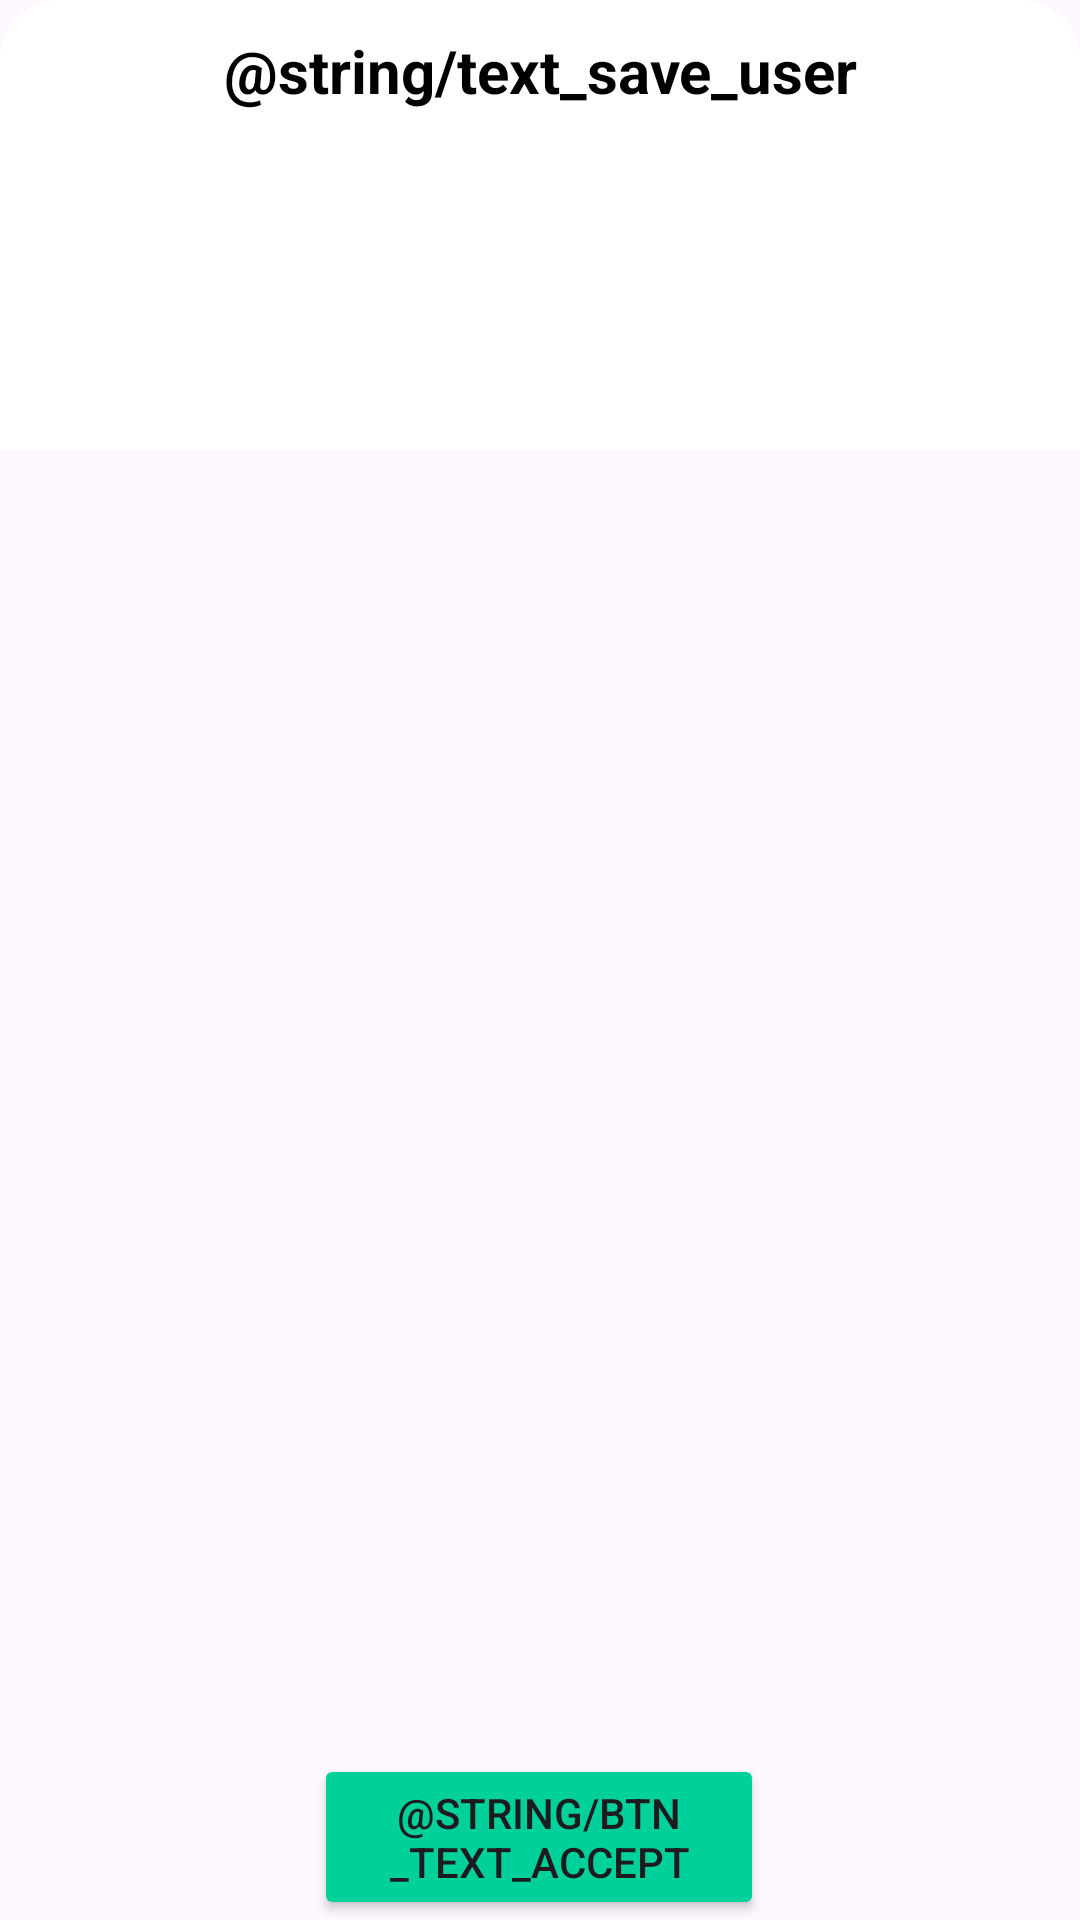

The Android layout XML behind this screen, and the referenced resources:
<!-- AndroidManifest.xml: application theme Theme.MyThemeRoutes -->
<!-- res/layout/dialog_save_user.xml -->
<?xml version="1.0" encoding="utf-8"?>
<androidx.constraintlayout.widget.ConstraintLayout xmlns:android="http://schemas.android.com/apk/res/android"
    xmlns:app="http://schemas.android.com/apk/res-auto"
    android:layout_width="match_parent"
    android:layout_height="wrap_content"
    android:layout_gravity="center">

    <LinearLayout
        android:id="@+id/linearbase"
        android:layout_width="match_parent"
        android:layout_height="150dp"
        android:background="@drawable/shape_border"
        app:layout_constraintEnd_toEndOf="parent"
        app:layout_constraintStart_toStartOf="parent"
        app:layout_constraintTop_toTopOf="parent">

        <TextView
            android:id="@+id/textView5"
            android:layout_width="match_parent"
            android:layout_height="wrap_content"
            android:gravity="center"
            android:text="@string/text_save_user"
            android:textColor="@color/black"
            android:textSize="20sp"
            android:textStyle="bold" />
    </LinearLayout>

    <Button
        android:id="@+id/btnAcceptSaveUser"
        android:layout_width="150dp"
        android:layout_height="wrap_content"
        android:backgroundTint="@color/myColorGreen"
        android:text="@string/btn_text_accept"
        app:layout_constraintBottom_toBottomOf="parent"
        app:layout_constraintEnd_toEndOf="parent"
        app:layout_constraintHorizontal_bias="0.498"
        app:layout_constraintStart_toStartOf="parent" />

</androidx.constraintlayout.widget.ConstraintLayout>
<!-- resources referenced by this layout -->
<resources>
  <color name="black">#FF000000</color>
  <color name="myColorGreen">#00D099</color>
  <!-- drawable shape_border (drawable) -->
  <?xml version="1.0" encoding="utf-8"?>
  <shape xmlns:android="http://schemas.android.com/apk/res/android">
      <solid android:color="@color/white" />
      <corners
          android:topLeftRadius="20dp"
          android:topRightRadius="20sp" />
      <padding
          android:left="10dp"
          android:top="10dp"
          android:right="10dp"
          android:bottom="10dp" />
  </shape>
  <style name="Theme.MyThemeRoutes" parent="Theme.Material3.DayNight.NoActionBar">
          
          <item name="colorPrimary">@color/myColorGreen</item>
          <item name="colorPrimaryVariant">@color/myColorBlue</item>
          <item name="colorOnPrimary">@color/white</item>
          <item name="colorOnSecondary">@color/black</item>
      </style>
  <color name="white">#FFFFFFFF</color>
  <color name="myColorBlue">#3E6BFC</color>
</resources>
